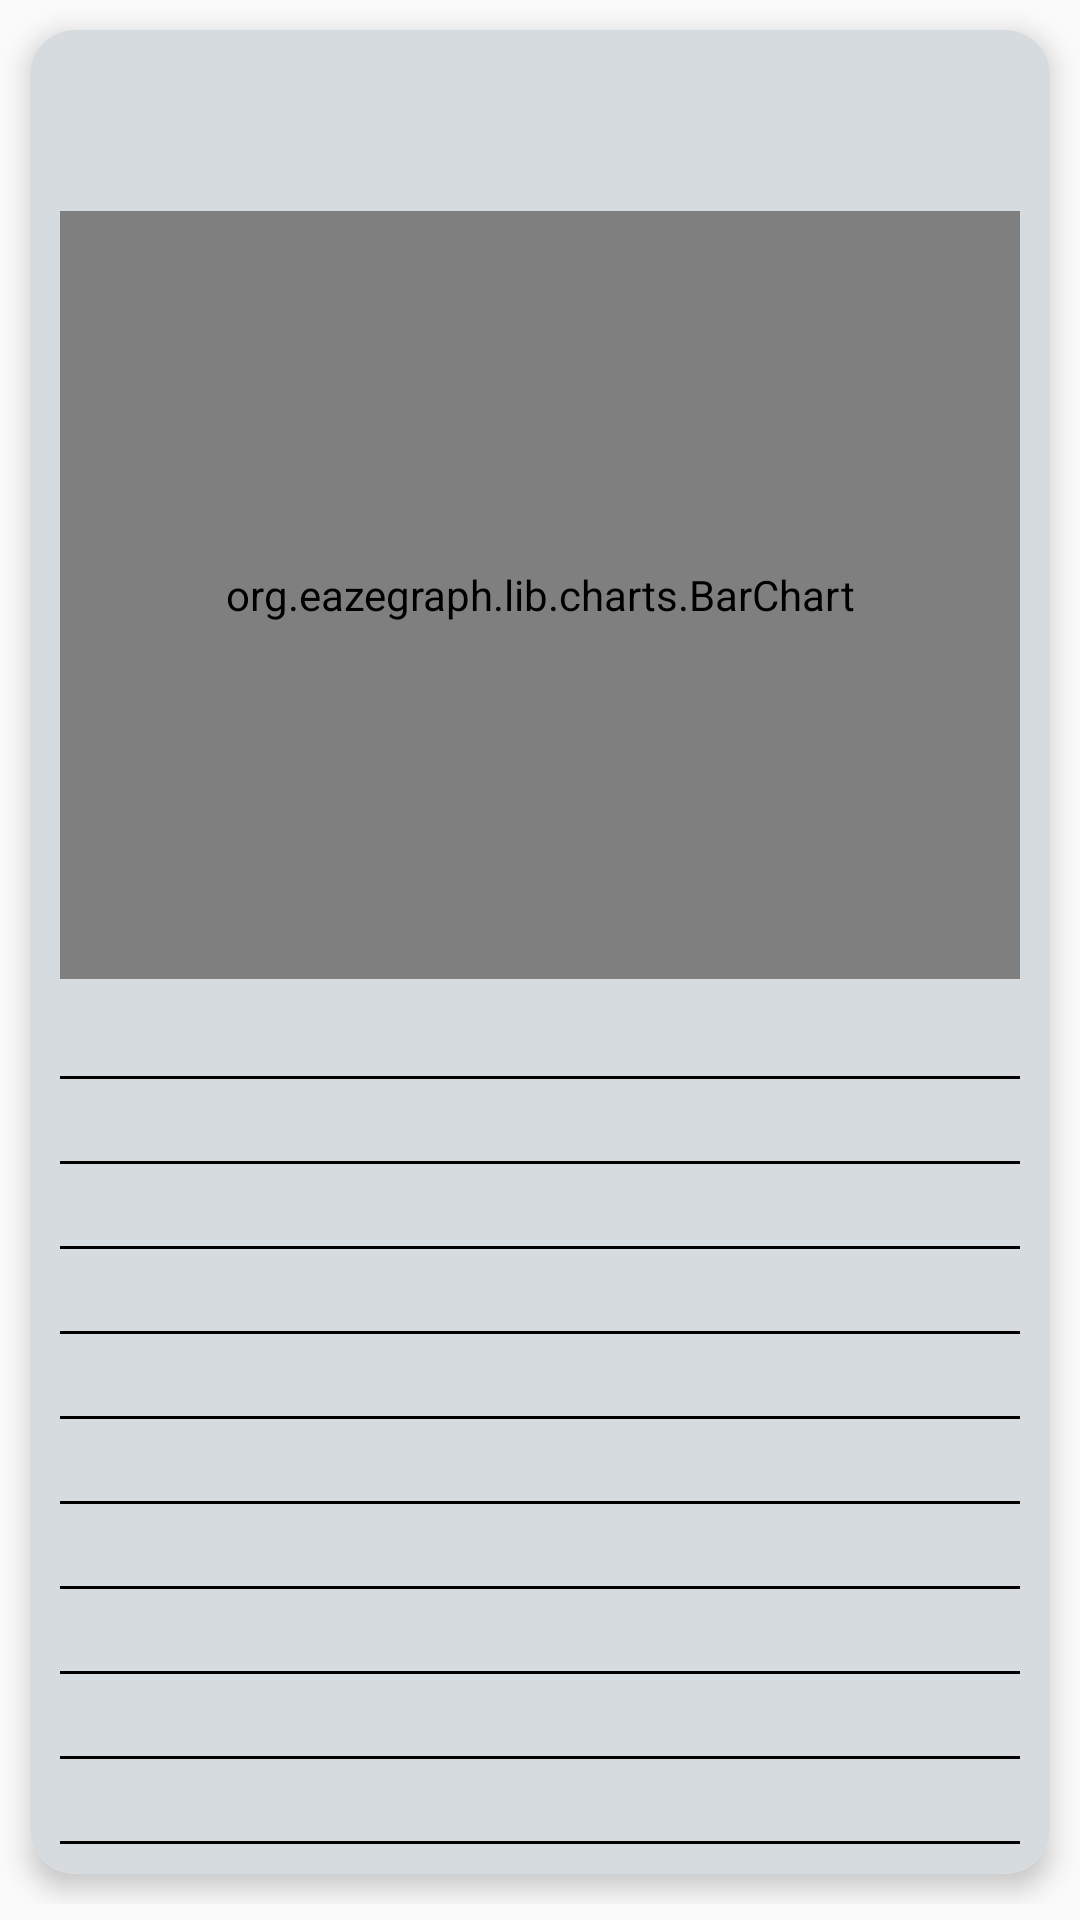

This screen was rendered from an Android layout file. Write that file and the resources it references.
<!-- AndroidManifest.xml: application theme AppTheme -->
<!-- res/layout/activity_world.xml -->
<?xml version="1.0" encoding="utf-8"?>

<ScrollView
    xmlns:android="http://schemas.android.com/apk/res/android"
    xmlns:app="http://schemas.android.com/apk/res-auto"
    xmlns:tools="http://schemas.android.com/tools"
    android:layout_width="match_parent"
    android:layout_height="match_parent"
    tools:context=".WorldActivity">

    <RelativeLayout
        android:layout_width="match_parent"
        android:layout_height="match_parent">

        <androidx.cardview.widget.CardView
            android:layout_width="match_parent"
            android:layout_height="wrap_content"
            android:id="@+id/card1"
            android:layout_margin="10sp"
            android:layout_marginTop="5sp"
            app:cardElevation="5sp"
            app:cardCornerRadius="15sp">

            <RelativeLayout
                android:layout_width="match_parent"
                android:layout_height="match_parent"
                android:orientation="vertical"
                android:background="#D6DBDF"
                android:padding="10sp">

                <ProgressBar
                    android:layout_width="match_parent"
                    android:layout_height="match_parent"
                    android:id="@+id/progBar"
                    android:layout_centerInParent="true"
                    android:visibility="gone" />

                <TextView
                    android:layout_width="match_parent"
                    android:layout_height="wrap_content"
                    android:textAlignment="center"
                    android:textSize="25sp"
                    android:textStyle="bold"
                    android:fontFamily="sans-serif-smallcaps"
                    android:id="@+id/head"/>

                <org.eazegraph.lib.charts.BarChart
                    xmlns:app="http://schemas.android.com/apk/res-auto"
                    android:id="@+id/barChart"
                    android:layout_width="match_parent"
                    android:layout_height="256dp"
                    android:layout_below="@+id/head"
                    android:layout_marginTop="20sp"
                    android:padding="10dp"
                    app:egFixedBarWidth="true"
                    app:egBarWidth="20dp"
                    app:egLegendHeight="40dp"/>



                <TextView
                    android:id="@+id/data1"
                    android:layout_width="wrap_content"
                    android:layout_height="wrap_content"
                    android:layout_below="@+id/barChart"
                    android:layout_marginTop="10sp"
                    android:textAlignment="center"
                    android:fontFamily="serif-monospace"
                    android:textStyle="bold"
                    android:textColor="@color/yellow1"
                    android:textSize="20sp" />

                <View
                    android:layout_width="match_parent"
                    android:layout_height="1sp"
                    android:background="#000000"
                    android:padding="6sp"
                    android:layout_below="@+id/data1"
                    android:id="@+id/view1"/>

                <TextView
                    android:id="@+id/data2"
                    android:layout_width="wrap_content"
                    android:layout_height="wrap_content"
                    android:layout_below="@+id/view1"
                    android:layout_marginTop="5sp"
                    android:textAlignment="center"
                    android:fontFamily="serif-monospace"
                    android:textStyle="bold"
                    android:textColor="@color/blue1"
                    android:textSize="20sp" />

                <View
                    android:layout_width="match_parent"
                    android:layout_height="1sp"
                    android:background="#000000"
                    android:padding="6sp"
                    android:layout_below="@+id/data2"
                    android:id="@+id/view2"/>

                <TextView
                    android:id="@+id/data3"
                    android:layout_width="wrap_content"
                    android:layout_height="wrap_content"
                    android:layout_below="@+id/view2"
                    android:fontFamily="serif-monospace"
                    android:layout_marginTop="5sp"
                    android:textAlignment="center"
                    android:textStyle="bold"
                    android:textColor="@color/red"
                    android:textSize="20sp" />

                <View
                    android:layout_width="match_parent"
                    android:layout_height="1sp"
                    android:background="#000000"
                    android:padding="6sp"
                    android:layout_below="@+id/data3"
                    android:id="@+id/view3"/>

                <TextView
                    android:id="@+id/data4"
                    android:layout_width="wrap_content"
                    android:layout_height="wrap_content"
                    android:layout_below="@+id/view3"
                    android:layout_marginTop="5sp"
                    android:fontFamily="serif-monospace"
                    android:textAlignment="center"
                    android:textStyle="bold"
                    android:textColor="@color/purple"
                    android:textSize="20sp" />

                <View
                    android:layout_width="match_parent"
                    android:layout_height="1sp"
                    android:background="#000000"
                    android:padding="6sp"
                    android:layout_below="@+id/data4"
                    android:id="@+id/view4"/>

                <TextView
                    android:id="@+id/data5"
                    android:layout_width="wrap_content"
                    android:layout_height="wrap_content"
                    android:layout_below="@+id/view4"
                    android:layout_marginTop="5sp"
                    android:textAlignment="center"
                    android:textStyle="bold"
                    android:fontFamily="serif-monospace"
                    android:textColor="@color/red"
                    android:textSize="20sp" />

                <View
                    android:layout_width="match_parent"
                    android:layout_height="1sp"
                    android:background="#000000"
                    android:padding="6sp"
                    android:layout_below="@+id/data5"
                    android:id="@+id/view5"/>

                <TextView
                    android:id="@+id/data6"
                    android:layout_width="wrap_content"
                    android:layout_height="wrap_content"
                    android:layout_below="@+id/view5"
                    android:layout_marginTop="5sp"
                    android:textAlignment="center"
                    android:textStyle="bold"
                    android:fontFamily="serif-monospace"
                    android:textColor="#145A32"
                    android:textSize="20sp" />

                <View
                    android:layout_width="match_parent"
                    android:layout_height="1sp"
                    android:background="#000000"
                    android:padding="6sp"
                    android:layout_below="@+id/data6"
                    android:id="@+id/view6"/>

                <TextView
                    android:id="@+id/data7"
                    android:layout_width="wrap_content"
                    android:layout_height="wrap_content"
                    android:layout_below="@+id/view6"
                    android:layout_marginTop="5sp"
                    android:textAlignment="center"
                    android:textStyle="bold"
                    android:fontFamily="serif-monospace"
                    android:textColor="#B03A2E"
                    android:textSize="20sp" />

                <View
                    android:layout_width="match_parent"
                    android:layout_height="1sp"
                    android:background="#000000"
                    android:padding="6sp"
                    android:layout_below="@+id/data7"
                    android:id="@+id/view7"/>

                <TextView
                    android:id="@+id/data8"
                    android:layout_width="wrap_content"
                    android:layout_height="wrap_content"
                    android:layout_below="@+id/view7"
                    android:layout_marginTop="5sp"
                    android:textAlignment="center"
                    android:textStyle="bold"
                    android:fontFamily="serif-monospace"
                    android:textColor="@android:color/holo_orange_dark"
                    android:textSize="20sp" />

                <View
                    android:layout_width="match_parent"
                    android:layout_height="1sp"
                    android:background="#000000"
                    android:padding="6sp"
                    android:layout_below="@+id/data8"
                    android:id="@+id/view8"/>

                <TextView
                    android:id="@+id/data9"
                    android:layout_width="wrap_content"
                    android:layout_height="wrap_content"
                    android:layout_below="@+id/view8"
                    android:layout_marginTop="5sp"
                    android:textAlignment="center"
                    android:textStyle="bold"
                    android:fontFamily="serif-monospace"
                    android:textColor="@android:color/holo_purple"
                    android:textSize="20sp" />

                <View
                    android:layout_width="match_parent"
                    android:layout_height="1sp"
                    android:background="#000000"
                    android:padding="6sp"
                    android:layout_below="@+id/data9"
                    android:id="@+id/view9"/>

                <TextView
                    android:id="@+id/data10"
                    android:layout_width="wrap_content"
                    android:layout_height="wrap_content"
                    android:layout_below="@+id/view9"
                    android:layout_marginTop="5sp"
                    android:textAlignment="center"
                    android:textStyle="bold"
                    android:fontFamily="serif-monospace"
                    android:textColor="#2471A3"
                    android:textSize="20sp" />

                <View
                    android:layout_width="match_parent"
                    android:layout_height="1sp"
                    android:background="#000000"
                    android:padding="6sp"
                    android:layout_below="@+id/data10"
                    android:id="@+id/view10"/>


            </RelativeLayout>

        </androidx.cardview.widget.CardView>


    </RelativeLayout>


</ScrollView>
<!-- resources referenced by this layout -->
<resources>
  <color name="blue1">#BE2003DA</color>
  <color name="purple">#9C27B0</color>
  <color name="red">#DA032A</color>
  <color name="yellow1">#FF9800</color>
  <style name="AppTheme" parent="Theme.AppCompat.Light.DarkActionBar">
          
          <item name="colorPrimary">@android:color/black</item>
          <item name="colorPrimaryDark">@android:color/black</item>
          <item name="colorAccent">@color/colorAccent</item>
      </style>
  <color name="colorAccent">#03DAC5</color>
</resources>
